Run: headless pygame with SDL's dummy video driver; simulated clock (each Clock.tick advances the game by its frame time, no real sleeping); random seed 0; keys injected as events and as key.get_pressed() state; no mouse input.
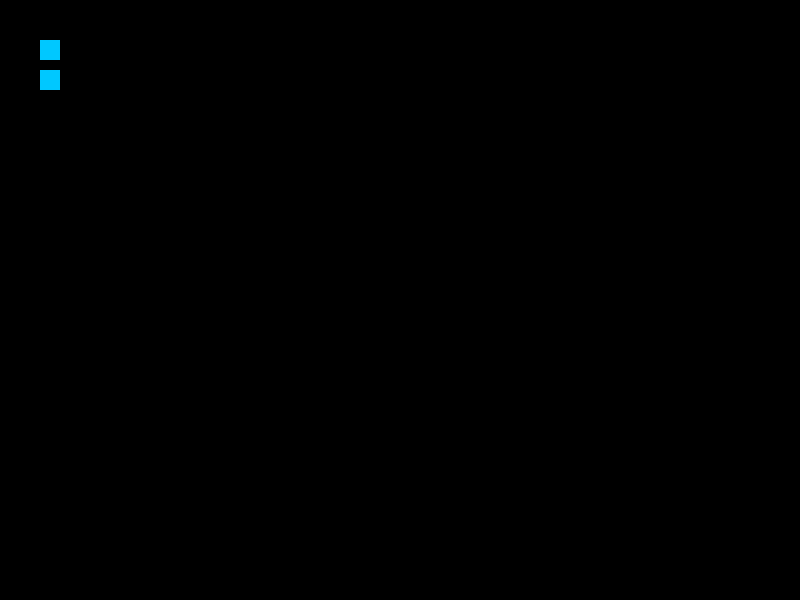
Frame 1 of 4 · flips 1–60 · no input
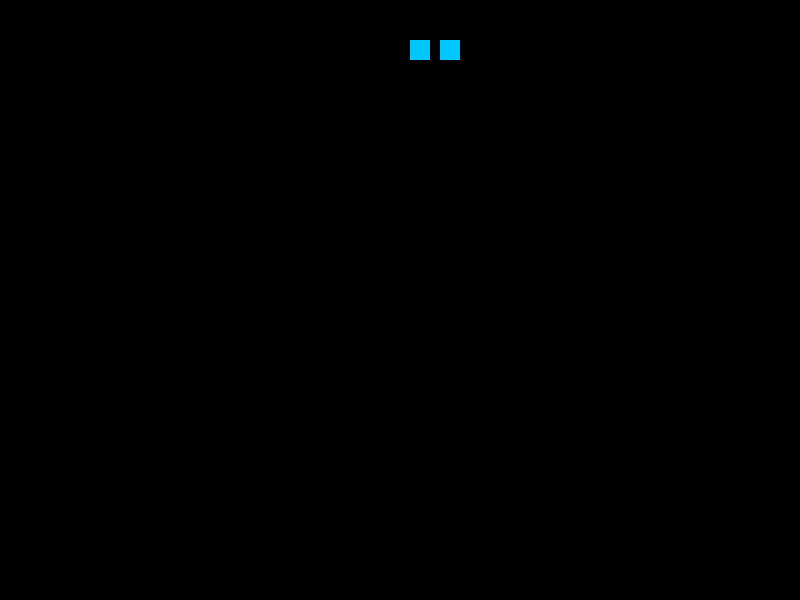
Frame 2 of 4 · flips 61–180 · tapped SPACE, RETURN · held RIGHT (→), D
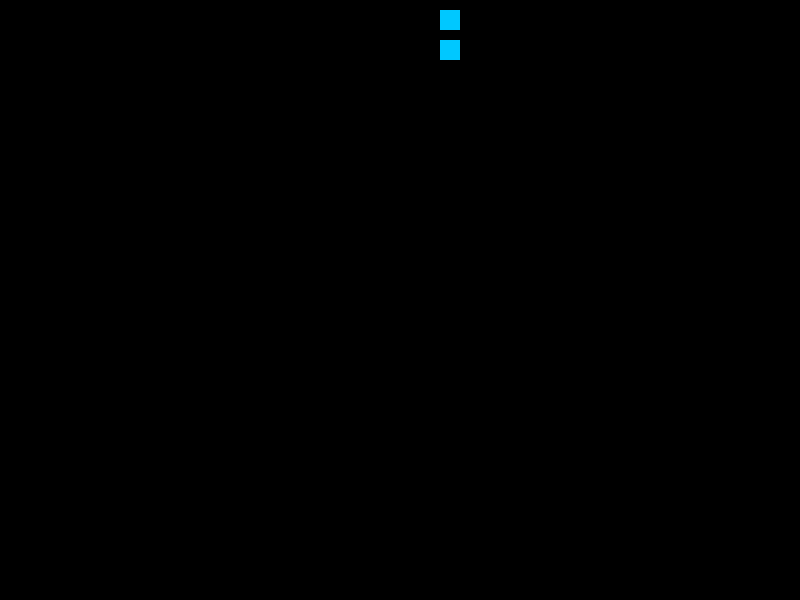
Frame 3 of 4 · flips 181–300 · held DOWN (↓), S
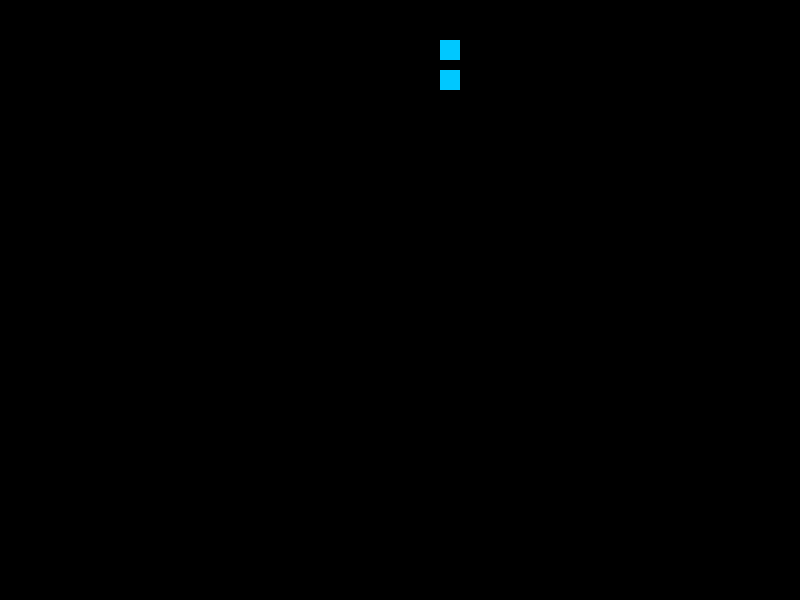
Frame 4 of 4 · flips 301–420 · held LEFT (←), A, UP (↑), W

The pygame program that drew these frames:

import pygame
from pygame.locals import *

class Square(pygame.sprite.Sprite):

    def __init__(self, x, y):
        super(Square, self).__init__()
        self.surf = pygame.Surface((20, 20))
        self.surf.fill((0, 200, 255))
        # self.rect = self.surf.get_rect()
        self.pos = [x, y]


pygame.init()

W, H = 800, 600
screen = pygame.display.set_mode((W, H))
 
square = Square(40, 40)
square2 = Square(40, 40)

dirn = 0

move = {
    0 : [0, 30],
    1 : [30, 0],
    2 : [0, -30],
    3 : [-30, 0]
}

# Use blit to put something on the screen
screen.blit(square.surf, tuple(square.pos))

# Update the display using flip
pygame.display.flip()

gameOn = True
# Our game loop
while gameOn:
    # for loop through the event queue
    pygame.time.Clock().tick(60)
    for event in pygame.event.get():
        if event.type == QUIT:
            gameOn = False
    keys = pygame.key.get_pressed()

    print(square.pos)

    square.surf.fill((0, 0, 0))
    screen.blit(square.surf, tuple(square.pos)) # Remove old square
    square.surf.fill((0, 200, 255))
    square2.surf.fill((0, 0, 0))
    screen.blit(square2.surf, tuple(square2.pos)) # Remove old square2
    square2.surf.fill((0, 200, 255))

    if keys[K_w] or keys[K_UP]:
        square.pos[1] -= 10
        # keys[K_w] = False
        # keys[K_UP] = False
        dirn = 0
    elif keys[K_a] or keys[K_LEFT]:
        square.pos[0] -= 10
        # keys[K_a] = False
        # keys[K_LEFT] = False
        dirn = 1
    elif keys[K_s] or keys[K_DOWN]:
        square.pos[1] += 10
        # keys[K_s] = False
        # keys[K_DOWN] = False
        dirn = 2
    elif keys[K_d] or keys[K_RIGHT]:
        square.pos[0] += 10
        # keys[K_d] = False
        # keys[K_RIGHT] = False
        dirn = 3

    square2.pos = [square.pos[i] + move[dirn][i] for i in range(2)]
        
    square.pos[0] %= W
    square.pos[1] %= H

    square2.pos[0] %= W
    square2.pos[1] %= H
   


    screen.blit(square.surf, tuple(square.pos)) # Put new square
    screen.blit(square2.surf, tuple(square2.pos)) # Put new square2
    # Update the display using flip
    pygame.display.flip()

pygame.quit()
